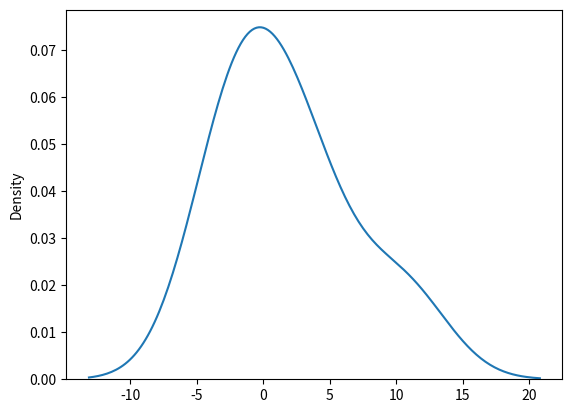
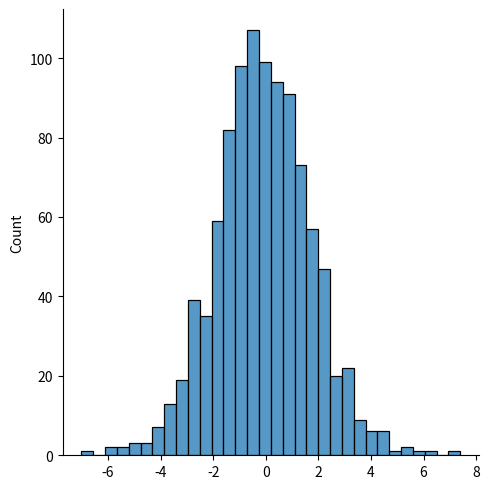

Source code (Python) for these figures, in order:
from numpy import random
import matplotlib.pyplot as plt
import seaborn as sns

# loc - mean, where the peak is. Default 0.

# scale - standard deviation, the flatness of distribution. Default 1.

# size - The shape of the returned array.

x = random.logistic(loc=1, scale=2, size=(2, 3))
sns.distplot(x, hist=False)
plt.show()

sns.displot(random.logistic(size=1000))
plt.show()
